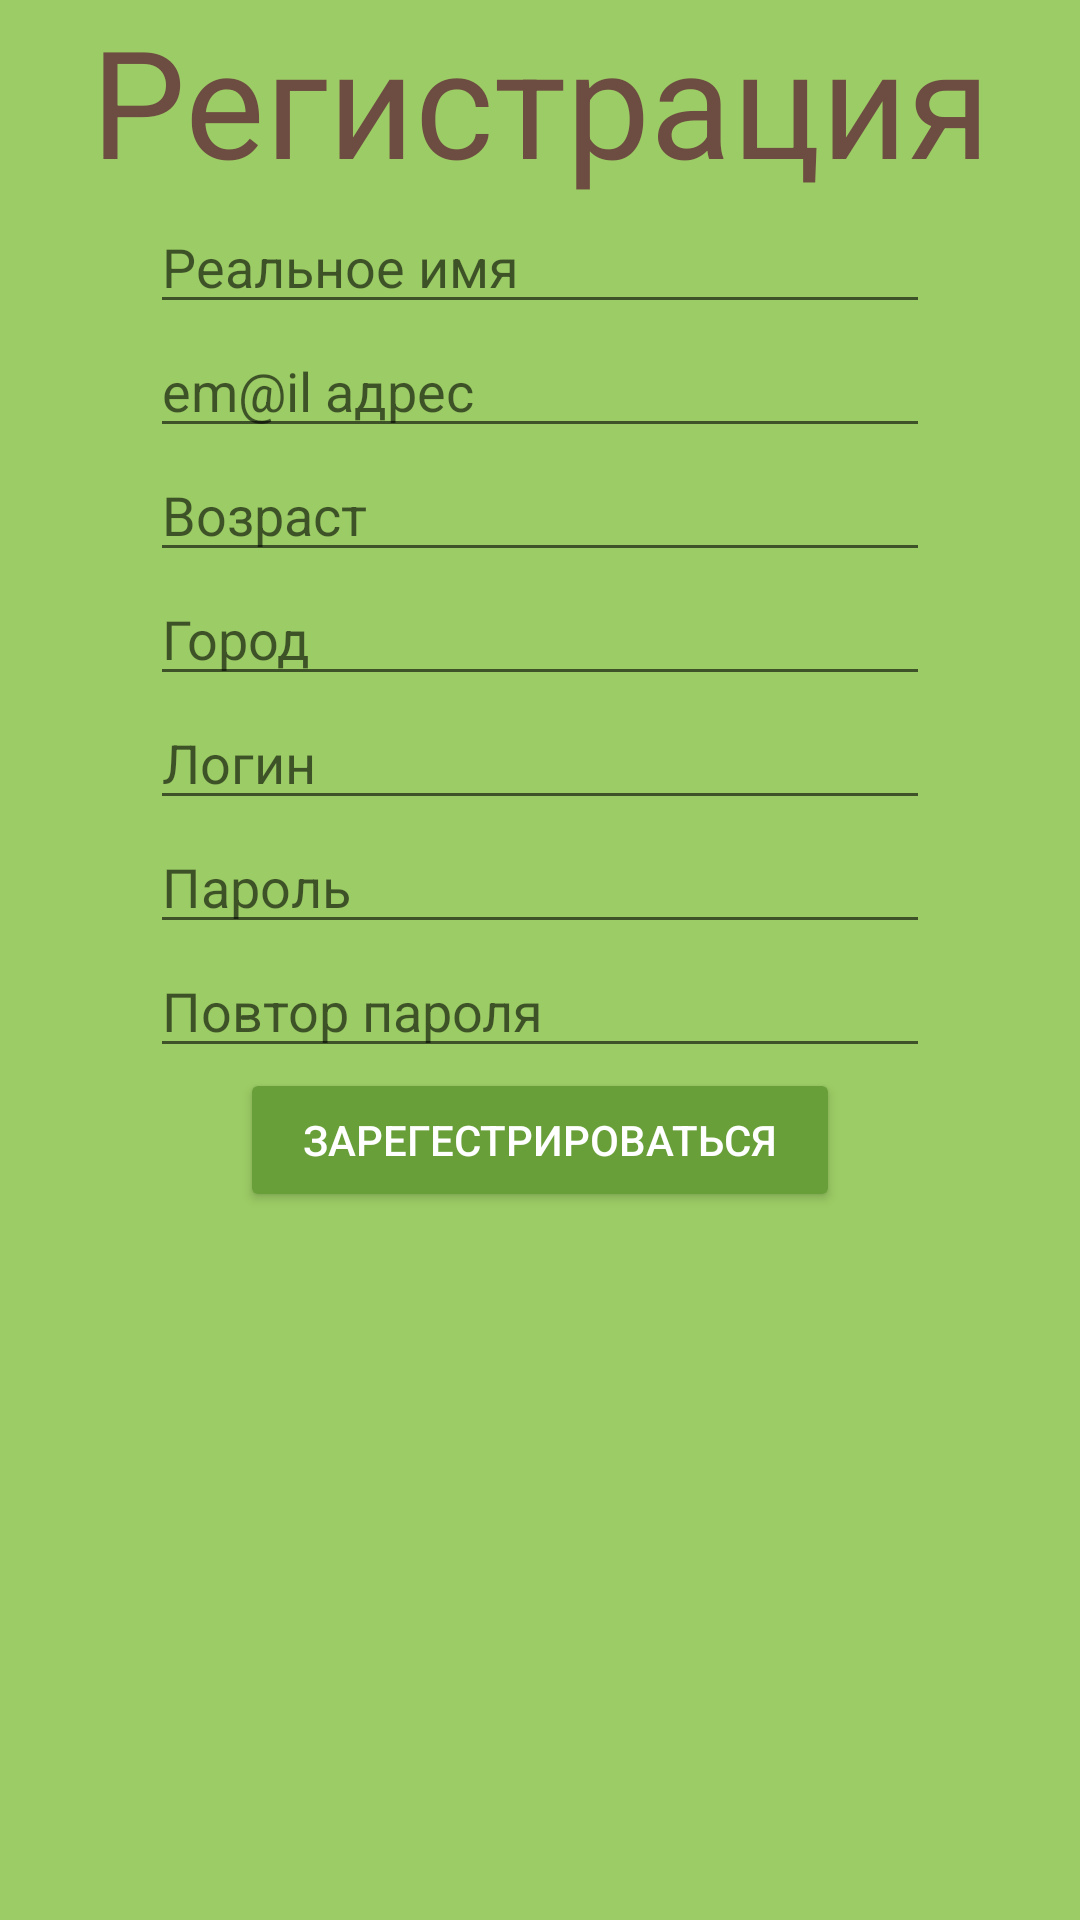

This screen was rendered from an Android layout file. Write that file and the resources it references.
<!-- AndroidManifest.xml: application theme AppTheme -->
<!-- res/layout/activity_register.xml -->
<?xml version="1.0" encoding="utf-8"?>
<LinearLayout
    xmlns:android="http://schemas.android.com/apk/res/android"
    xmlns:app="http://schemas.android.com/apk/res-auto"
    xmlns:tools="http://schemas.android.com/tools"
    android:layout_width="match_parent"
    android:layout_height="match_parent"
    tools:context=".activity.LoginActivity"
    android:orientation="vertical"
    android:background="@color/bgLogin">

        <TextView
            android:layout_width="match_parent"
            android:layout_height="wrap_content"
            android:text="@string/RegisterLabel"
            android:textAlignment="center"
            android:textColor="@color/ftLogin"
            android:textSize="50sp" />

        <EditText
            android:id="@+id/editName"
            android:layout_width="match_parent"
            android:layout_height="wrap_content"
            android:layout_marginLeft="50sp"
            android:layout_marginRight="50sp"
            android:hint="@string/realName"
            android:inputType="textPersonName" />

        <EditText
            android:id="@+id/editEmail"
            android:layout_width="match_parent"
            android:layout_height="wrap_content"
            android:layout_marginLeft="50sp"
            android:layout_marginRight="50sp"
            android:hint="@string/Email"
            android:inputType="textEmailAddress" />

        <EditText
            android:id="@+id/editAge"
            android:layout_width="match_parent"
            android:layout_height="wrap_content"
            android:layout_marginLeft="50sp"
            android:layout_marginRight="50sp"
            android:hint="@string/Age"
            android:inputType="number" />

        <EditText
            android:id="@+id/editCity"
            android:layout_width="match_parent"
            android:layout_height="wrap_content"
            android:layout_marginLeft="50sp"
            android:layout_marginRight="50sp"
            android:hint="@string/City" />

        <EditText
            android:id="@+id/editLogin"
            android:layout_width="match_parent"
            android:layout_height="wrap_content"
            android:layout_marginLeft="50sp"
            android:layout_marginRight="50sp"
            android:hint="@string/Login" />

        <EditText
            android:id="@+id/editPassword"
            android:layout_width="match_parent"
            android:layout_height="wrap_content"
            android:layout_marginLeft="50sp"
            android:layout_marginRight="50sp"
            android:hint="@string/Password"
            android:inputType="textPassword" />

        <EditText
            android:id="@+id/editRetryPassword"
            android:layout_width="match_parent"
            android:layout_height="wrap_content"
            android:layout_marginLeft="50sp"
            android:layout_marginRight="50sp"
            android:hint="@string/RetryPassword"
            android:inputType="textPassword" />


        <Button
            android:id="@+id/buttonRegister"
            android:layout_width="200sp"
            android:layout_height="wrap_content"
            android:layout_gravity="center_horizontal"
            android:backgroundTint="@color/bgButton"
            android:textColor="@android:color/white"
            android:text="@string/btnRegister" />


</LinearLayout>
<!-- resources referenced by this layout -->
<resources>
  <color name="bgButton">#689f38</color>
  <color name="bgLogin">#9ccc65</color>
  <color name="ftLogin">#6d4c41</color>
  <string name="Age">Возраст</string>
  <string name="City">Город</string>
  <string name="Email">em@il адрес</string>
  <string name="Login">Логин</string>
  <string name="Password">Пароль</string>
  <string name="RegisterLabel">Регистрация</string>
  <string name="RetryPassword">Повтор пароля</string>
  <string name="btnRegister">Зарегестрироваться</string>
  <string name="realName">Реальное имя</string>
  <style name="AppTheme" parent="Theme.AppCompat.Light.NoActionBar">
          
          <item name="colorPrimary">@color/colorPrimary</item>
          <item name="colorPrimaryDark">@color/colorPrimaryDark</item>
          <item name="colorAccent">@color/colorAccent</item>
  
          <item name="colorControlActivated">@color/colorAccent</item>
          <item name="colorControlHighlight">#FFF</item>
          <item name="cardViewStyle">@style/CardView</item>
      </style>
  <color name="colorPrimary">#25ae79</color>
  <color name="colorPrimaryDark">#669370</color>
  <color name="colorAccent">#0e9f80</color>
</resources>
